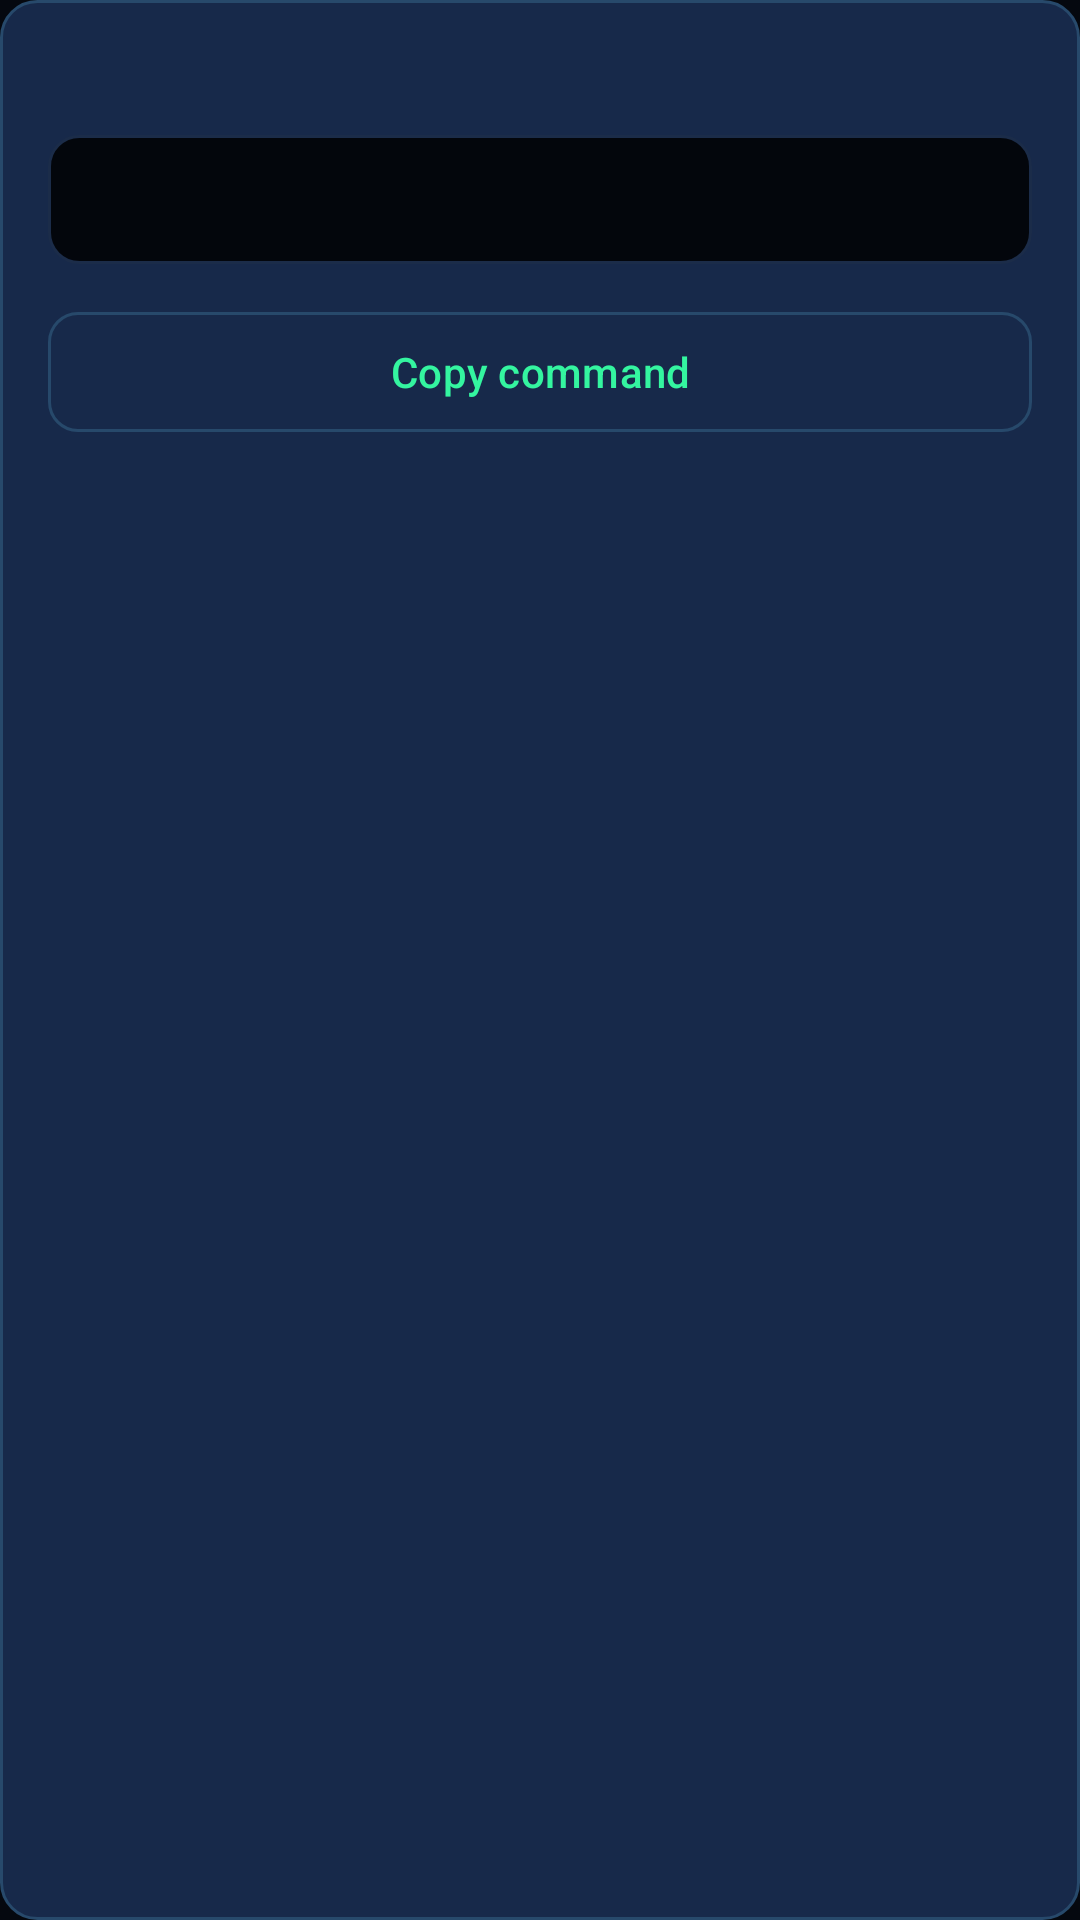

Reconstruct the res/layout file that produces this screen, plus the resources it refers to.
<!-- AndroidManifest.xml: application theme Theme.FSploit -->
<!-- res/layout/view_info_bubble.xml -->
<?xml version="1.0" encoding="utf-8"?>
<LinearLayout xmlns:android="http://schemas.android.com/apk/res/android"
    android:layout_width="300dp"
    android:layout_height="wrap_content"
    android:background="@drawable/bg_dropdown_popup"
    android:orientation="vertical"
    android:padding="16dp">

    <TextView
        android:id="@+id/infoBubbleBody"
        android:layout_width="match_parent"
        android:layout_height="wrap_content"
        android:textAppearance="@style/TextAppearance.FSploit.Body" />

    <TextView
        android:id="@+id/infoBubbleCommand"
        android:layout_width="match_parent"
        android:layout_height="wrap_content"
        android:layout_marginTop="10dp"
        android:background="@drawable/bg_terminal"
        android:padding="12dp"
        android:textAppearance="@style/TextAppearance.FSploit.Mono"
        android:textIsSelectable="true" />

    <com.google.android.material.button.MaterialButton
        android:id="@+id/infoBubbleCopy"
        style="@style/Widget.FSploit.Button.Outlined"
        android:layout_width="match_parent"
        android:layout_height="wrap_content"
        android:layout_marginTop="12dp"
        android:text="@string/msf_help_copy" />
</LinearLayout>
<!-- resources referenced by this layout -->
<resources>
  <!-- drawable bg_dropdown_popup (drawable) -->
  <?xml version="1.0" encoding="utf-8"?>
  <shape xmlns:android="http://schemas.android.com/apk/res/android"
      android:shape="rectangle">
      <solid android:color="@color/fsploit_popup" />
      <corners android:radius="12dp" />
      <stroke
          android:width="1dp"
          android:color="@color/fsploit_stroke_strong" />
      <padding
          android:top="6dp"
          android:bottom="6dp" />
  </shape>
  <!-- drawable bg_terminal (drawable) -->
  <?xml version="1.0" encoding="utf-8"?>
  <shape xmlns:android="http://schemas.android.com/apk/res/android"
      android:shape="rectangle">
      <solid android:color="@color/fsploit_terminal_bg" />
      <corners android:radius="10dp" />
      <stroke
          android:width="1dp"
          android:color="@color/fsploit_stroke" />
  </shape>
  <string name="msf_help_copy">Copy command</string>
  <style name="TextAppearance.FSploit.Body" parent="TextAppearance.Material3.BodyMedium">
          <item name="android:textColor">@color/fsploit_text_secondary</item>
      </style>
  <style name="TextAppearance.FSploit.Mono" parent="TextAppearance.Material3.BodyMedium">
          <item name="android:textColor">@color/fsploit_mono</item>
          <item name="android:fontFamily">monospace</item>
      </style>
  <style name="Widget.FSploit.Button.Outlined" parent="Widget.Material3.Button.OutlinedButton">
          <item name="android:textColor">@color/fsploit_primary</item>
          <item name="strokeColor">@color/fsploit_stroke_strong</item>
          <item name="cornerRadius">10dp</item>
          <item name="rippleColor">@color/fsploit_primary</item>
      </style>
  <color name="fsploit_popup">#17294A</color>
  <color name="fsploit_stroke_strong">#27496B</color>
  <color name="fsploit_terminal_bg">#03060C</color>
  <color name="fsploit_stroke">#1B2C49</color>
  <color name="fsploit_text_secondary">#7186A8</color>
  <color name="fsploit_mono">#74F2BC</color>
  <color name="fsploit_primary">#34F5A0</color>
  <color name="fsploit_on_primary">#03150D</color>
  <color name="fsploit_accent">#36E0E6</color>
  <color name="fsploit_surface">#0A1322</color>
  <color name="fsploit_text_primary">#D4E2FB</color>
  <color name="fsploit_danger">#FF5C6E</color>
  <color name="fsploit_background">#05080F</color>
  <style name="ThemeOverlay.FSploit.Dialog" parent="ThemeOverlay.Material3.MaterialAlertDialog">
          <item name="colorSurface">@color/fsploit_surface_alt</item>
          <item name="colorPrimary">@color/fsploit_primary</item>
      </style>
  <style name="Widget.FSploit.TextField" parent="Widget.Material3.TextInputLayout.OutlinedBox">
          <item name="boxStrokeColor">@color/fsploit_text_field_stroke</item>
          <item name="boxBackgroundColor">@color/fsploit_surface_alt</item>
          <item name="boxCornerRadiusTopStart">10dp</item>
          <item name="boxCornerRadiusTopEnd">10dp</item>
          <item name="boxCornerRadiusBottomStart">10dp</item>
          <item name="boxCornerRadiusBottomEnd">10dp</item>
          <item name="hintTextColor">@color/fsploit_primary</item>
          <item name="android:textColorHint">@color/fsploit_text_muted</item>
          <item name="endIconTint">@color/fsploit_text_secondary</item>
      </style>
  <color name="fsploit_surface_alt">#0E1B30</color>
  <color name="fsploit_text_muted">#4C5E7E</color>
</resources>
